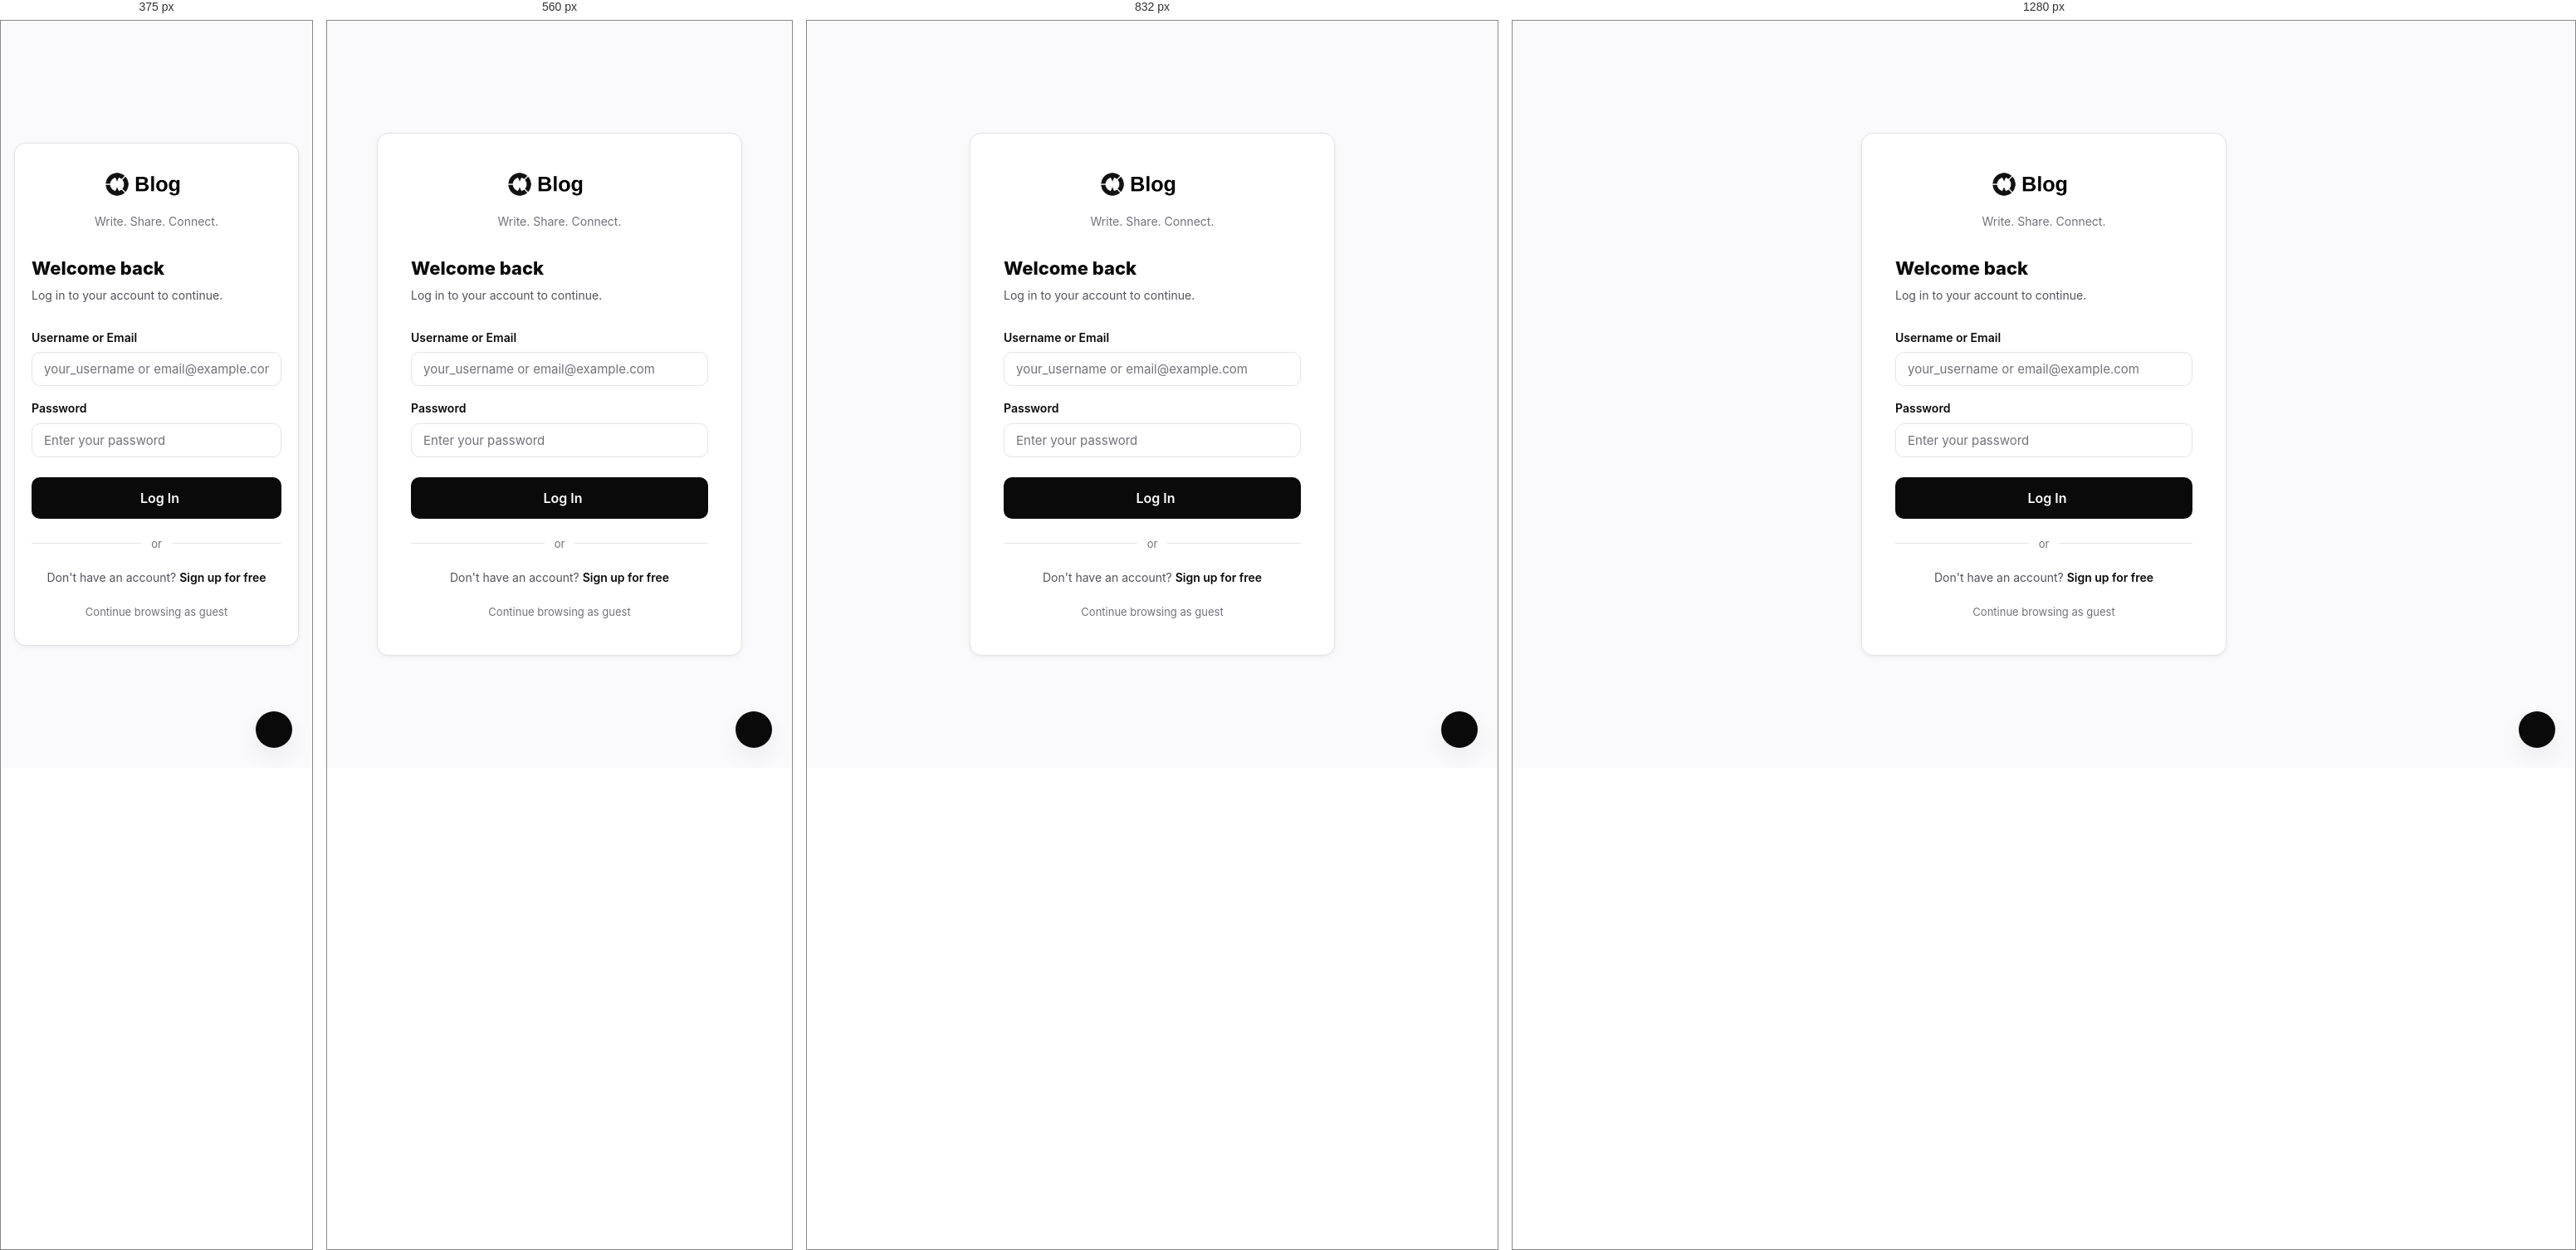
Rendered at 375 px, 560 px, 832 px and 1280 px, left to right.

<!-- file: login.html -->
<!DOCTYPE html>
<html lang="en">
<head>
    <meta charset="UTF-8">
    <meta name="viewport" content="width=device-width, initial-scale=1.0">
    <meta name="description" content="Log in to your OBlog account.">
    <title>Log In — OBlog</title>
    <!-- Favicon / URL Icon -->
    <link rel="icon" type="image/svg+xml" href="favicon.svg">
    <link rel="icon" type="image/png" sizes="32x32" href="images/favicon-64.png">
    <link rel="icon" type="image/png" sizes="192x192" href="favicon.png">
    <link rel="apple-touch-icon" href="images/oblog-icon.png">
    <link rel="preconnect" href="https://fonts.googleapis.com">
    <link rel="preconnect" href="https://fonts.gstatic.com" crossorigin>
    <link href="https://fonts.googleapis.com/css2?family=Inter:wght@400;500;600;700;800&display=swap" rel="stylesheet">
    <link rel="stylesheet" href="https://cdnjs.cloudflare.com/ajax/libs/font-awesome/6.5.0/css/all.min.css">
    <link rel="stylesheet" href="css/style.css">
    <style>
        /* Auth page layout — centered card */
        .auth-page {
            min-height: 100vh;
            display: flex;
            align-items: center;
            justify-content: center;
            padding: 24px 16px;
            background: var(--bg-page);
        }
        .auth-card {
            background: var(--bg-card);
            border: 1px solid var(--border-color);
            border-radius: var(--radius-lg);
            padding: 40px;
            width: 100%;
            max-width: 440px;
            box-shadow: var(--shadow);
        }
        .auth-logo {
            display: flex;
            justify-content: center;
            align-items: center;
            margin-bottom: 12px;
            text-decoration: none;
        }
        .auth-logo-img {
            height: 42px;
            width: auto;
            display: block;
            transition: filter 0.3s ease;
        }
        body.dark-mode .auth-logo-img {
            filter: invert(1);
        }
        .auth-tagline {
            text-align: center;
            font-size: 14px;
            color: var(--text-muted);
            margin-bottom: 32px;
        }
        .auth-title {
            font-size: 22px;
            font-weight: 800;
            margin-bottom: 6px;
            color: var(--text-primary);
        }
        .auth-subtitle {
            font-size: 14px;
            color: var(--text-secondary);
            margin-bottom: 28px;
        }
        .auth-error-banner {
            display: none;
            align-items: center;
            gap: 8px;
            background: #FEF2F2;
            border: 1px solid #FECACA;
            color: #991B1B;
            border-radius: var(--radius-md);
            padding: 12px 14px;
            font-size: 14px;
            margin-bottom: 20px;
        }
        body.dark-mode .auth-error-banner {
            background: #2D1515;
            border-color: #7F1D1D;
            color: #FCA5A5;
        }
        .auth-error {
            display: none;
            font-size: 12px;
            color: var(--color-danger);
            margin-top: 4px;
            gap: 4px;
            align-items: center;
        }
        .auth-divider {
            display: flex;
            align-items: center;
            gap: 12px;
            margin: 20px 0;
            color: var(--text-muted);
            font-size: 13px;
        }
        .auth-divider::before,
        .auth-divider::after {
            content: "";
            flex: 1;
            height: 1px;
            background: var(--border-color);
        }
        .auth-switch {
            text-align: center;
            font-size: 14px;
            color: var(--text-secondary);
            margin-top: 20px;
        }
        .auth-switch a {
            color: var(--color-accent);
            font-weight: 600;
            text-decoration: none;
        }
        .auth-switch a:hover {
            text-decoration: underline;
        }
        .show-password-toggle {
            position: absolute;
            right: 12px;
            top: 50%;
            transform: translateY(-50%);
            color: var(--text-muted);
            cursor: pointer;
            background: none;
            border: none;
            font-size: 15px;
            padding: 4px;
        }
        .password-wrapper {
            position: relative;
        }
        .password-wrapper .form-input {
            padding-right: 42px;
        }
        @media (max-width: 480px) {
            .auth-card { padding: 28px 20px; }
        }
    </style>
</head>
<body>

    <div class="auth-page">
        <div class="auth-card">

            <!-- Logo -->
            <a href="index.html" class="auth-logo" aria-label="OBlog Home">
                <img src="images/oblog-logo.png" alt="OBlog" class="auth-logo-img">
            </a>
            <p class="auth-tagline">Write. Share. Connect.</p>

            <h1 class="auth-title">Welcome back</h1>
            <p class="auth-subtitle">Log in to your account to continue.</p>

            <!-- Global error banner -->
            <div id="loginError" class="auth-error-banner" role="alert" aria-live="polite">
                <i class="fa-solid fa-circle-exclamation" aria-hidden="true"></i>
                <span></span>
            </div>

            <!-- LOGIN FORM -->
            <form id="loginForm" novalidate>

                <div class="form-group">
                    <label class="form-label" for="loginUsername">Username or Email</label>
                    <input
                        type="text"
                        id="loginUsername"
                        class="form-input"
                        placeholder="your_username or email@example.com"
                        autocomplete="username"
                        required
                        aria-required="true"
                    >
                </div>

                <div class="form-group">
                    <label class="form-label" for="loginPassword">Password</label>
                    <div class="password-wrapper">
                        <input
                            type="password"
                            id="loginPassword"
                            class="form-input"
                            placeholder="Enter your password"
                            autocomplete="current-password"
                            required
                            aria-required="true"
                        >
                        <button type="button" class="show-password-toggle"
                            aria-label="Show or hide password"
                            onclick="togglePasswordVisibility('loginPassword', this)">
                            <i class="fa-regular fa-eye" aria-hidden="true"></i>
                        </button>
                    </div>
                </div>

                <button type="submit" class="btn btn-primary btn-full btn-lg" style="margin-top:8px;">
                    <i class="fa-solid fa-right-to-bracket" aria-hidden="true"></i>
                    Log In
                </button>

            </form>

            <div class="auth-divider">or</div>

            <div class="auth-switch">
                Don't have an account? <a href="register.html">Sign up for free</a>
            </div>

            <div style="text-align:center; margin-top:16px;">
                <a href="index.html" style="font-size:13px; color:var(--text-muted);">
                    <i class="fa-solid fa-arrow-left" aria-hidden="true"></i>
                    Continue browsing as guest
                </a>
            </div>

        </div>
    </div>

    <!-- Theme toggle (bottom-right, minimal) -->
    <button id="themeToggle" class="scroll-top" style="bottom:24px;right:24px;opacity:1;pointer-events:all;"
            aria-label="Switch to dark mode">
        <i class="fa-solid fa-moon" aria-hidden="true"></i>
    </button>

    <!-- Scripts — auth.js must be first -->
    <script src="js/data.js"></script>
    <script src="js/auth.js"></script>
    <script src="js/app.js"></script>

    <script>
        // Show/hide password toggle
        function togglePasswordVisibility(inputId, btn) {
            const input = document.getElementById(inputId);
            if (!input) return;
            if (input.type === "password") {
                input.type = "text";
                btn.innerHTML = '<i class="fa-regular fa-eye-slash" aria-hidden="true"></i>';
                btn.setAttribute("aria-label", "Hide password");
            } else {
                input.type = "password";
                btn.innerHTML = '<i class="fa-regular fa-eye" aria-hidden="true"></i>';
                btn.setAttribute("aria-label", "Show password");
            }
        }

        // Override the loginError element handler — auth.js uses innerHTML of the span
        // Patch: auth.js does errorEl.textContent = result.error, errorEl.style.display = "flex"
        // but our banner wraps it in a span. Fix so the text lands in the span.
        document.addEventListener("DOMContentLoaded", function () {
            // Redirect to homepage if already logged in
            if (typeof requireGuest === "function") requireGuest();

            // Check if there's a redirect target from a protected page
            const redirect = sessionStorage.getItem("oblogRedirectAfterLogin");

            // Re-wire the login form to handle the banner correctly
            const form      = document.getElementById("loginForm");
            const errorBanner = document.getElementById("loginError");
            const errorSpan   = errorBanner ? errorBanner.querySelector("span") : null;

            if (form) {
                form.addEventListener("submit", function (event) {
                    event.preventDefault();

                    const usernameOrEmail = document.getElementById("loginUsername").value;
                    const password        = document.getElementById("loginPassword").value;

                    if (errorBanner) errorBanner.style.display = "none";

                    const result = loginUser(usernameOrEmail, password);

                    if (!result.success) {
                        if (errorSpan)   errorSpan.textContent     = result.error;
                        if (errorBanner) errorBanner.style.display = "flex";
                        return;
                    }

                    // Go to redirect target or homepage
                    const dest = redirect || "index.html";
                    sessionStorage.removeItem("oblogRedirectAfterLogin");
                    window.location.href = dest;
                });
            }
        });
    </script>

</body>
</html>


/* @media block from css/style.css */
@media (max-width: 1024px) {
    #logoutBtn {
        display: none !important;
    }
}

/* @media block from css/style.css */
@media (max-width: 1024px) {

    /* Two-column layouts become one column */
    .layout-feed,
    .post-page-layout,
    .create-post-layout,
    .discussions-layout,
    .contact-layout {
        grid-template-columns: 1fr;
    }

    /* Sidebar hidden on tablet in feed layout */
    .layout-feed .sidebar {
        display: none;
    }

    /* Grids reduce columns */
    .grid-3 {
        grid-template-columns: repeat(2, 1fr);
    }

    .topics-grid {
        grid-template-columns: repeat(3, 1fr);
    }

    .authors-grid {
        grid-template-columns: repeat(2, 1fr);
    }

    .video-grid {
        grid-template-columns: repeat(2, 1fr);
    }

    .photo-grid {
        columns: 2;
    }

    .footer-grid {
        grid-template-columns: 1fr 1fr;
        gap: var(--space-lg);
    }

    /* Nav: hide search, links */
    .nav-search {
        display: none;
    }

    .nav-links {
        display: none;
    }

    .hamburger {
        display: flex;
    }

    .post-type-grid {
        grid-template-columns: repeat(2, 1fr);
    }

    .about-grid {
        grid-template-columns: 1fr;
    }
}

/* @media block from css/style.css */
@media (max-width: 640px) {

    .container {
        padding: 0 var(--space-md);
    }

    /* Single column grids */
    .grid-3,
    .grid-2,
    .topics-grid,
    .authors-grid,
    .video-grid,
    .form-row {
        grid-template-columns: 1fr;
    }

    .photo-grid {
        columns: 1;
    }

    /* Post article */
    .post-article-body,
    .comments-section {
        padding: var(--space-lg);
    }

    .post-hero-image {
        height: 220px;
    }

    /* Footer */
    .footer-grid {
        grid-template-columns: 1fr;
    }

    .footer-bottom {
        flex-direction: column;
        text-align: center;
    }

    /* Hero */
    .hero {
        padding: var(--space-2xl) 0 var(--space-xl);
    }

    .hero p {
        font-size: 16px;
    }

    .hero-search {
        padding: 10px 14px;
    }

    .hero-search button {
        display: none;
    }

    /* Profile */
    .profile-stats {
        gap: var(--space-lg);
    }

    .profile-cover {
        height: 120px;
    }

    /* Nav */
    .btn-create span {
        display: none;
    }

    /* Create post */
    .create-post-form {
        padding: var(--space-md);
    }

    /* Post type grid */
    .post-type-grid {
        grid-template-columns: repeat(2, 1fr);
    }

    /* Contact */
    .contact-form-card {
        padding: var(--space-lg);
    }

    /* Explore hero */
    .explore-hero {
        padding: var(--space-2xl) 0 var(--space-xl);
    }

    /* Toast */
    .toast {
        width: calc(100% - 32px);
        white-space: normal;
        text-align: center;
        justify-content: center;
    }

    /* Section padding */
    .layout-full {
        padding: var(--space-lg) 0;
    }
}

/* @media block from css/style.css */
@media (max-width: 640px) {
    .upload-tabs {
        flex-direction: column;
    }
    .upload-tab:not(:last-child) {
        border-right: none;
        border-bottom: 1.5px solid var(--border-color);
    }
    .upload-dropzone {
        min-height: 100px;
    }
}